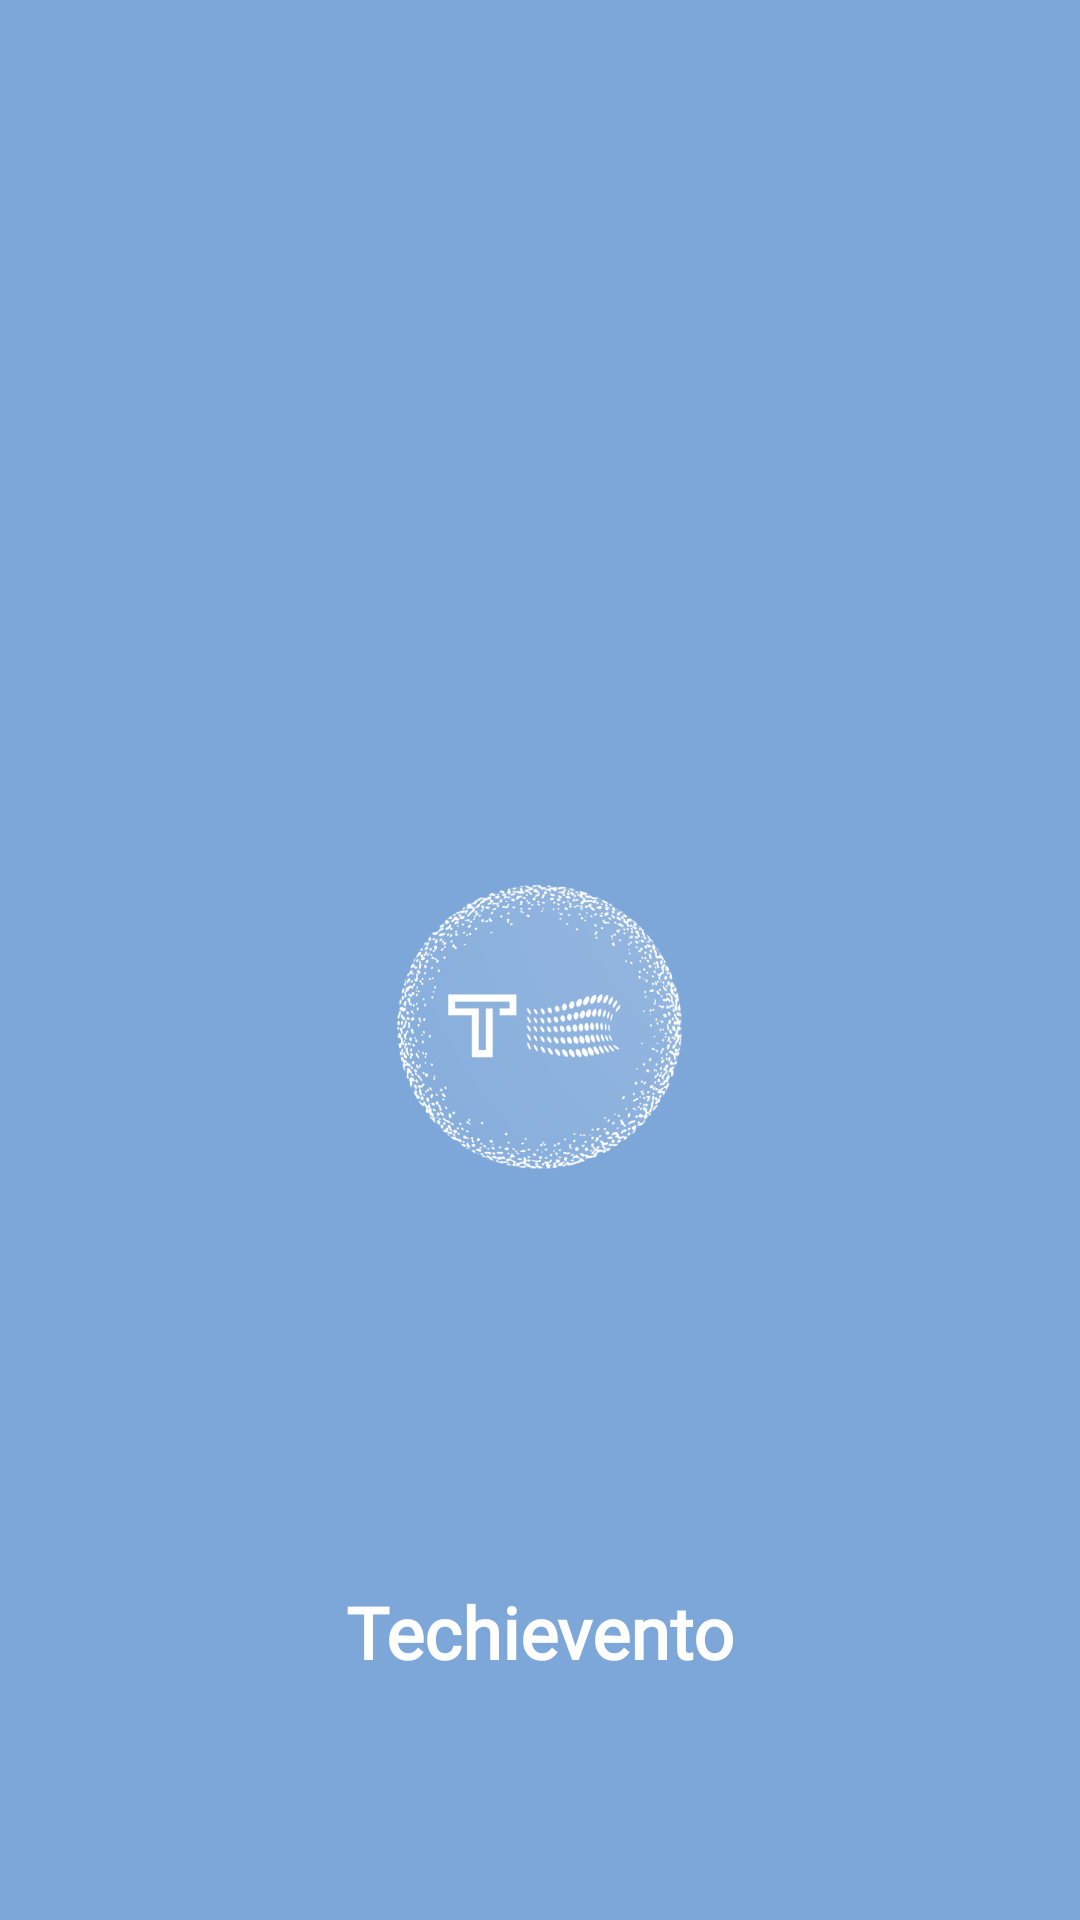

Layout XML and referenced resources for this Android screen:
<!-- AndroidManifest.xml: application theme Theme.Splash -->
<!-- res/layout/activity_splash.xml -->
<?xml version="1.0" encoding="utf-8"?>
<androidx.constraintlayout.widget.ConstraintLayout
    xmlns:android="http://schemas.android.com/apk/res/android"
    xmlns:tools="http://schemas.android.com/tools"
    xmlns:app="http://schemas.android.com/apk/res-auto"
    android:layout_width="match_parent"
    android:layout_height="match_parent"
    android:background="@color/blue"
    tools:context=".Splash_Activity">


    <ImageView
        android:id="@+id/imageView"
        android:layout_width="206dp"
        android:layout_height="120dp"
        android:layout_marginLeft="8dp"
        android:layout_marginTop="280dp"
        android:layout_marginRight="8dp"
        app:layout_constraintBottom_toTopOf="@+id/textView2"
        app:layout_constraintHorizontal_bias="0.497"
        app:layout_constraintLeft_toLeftOf="parent"
        app:layout_constraintRight_toRightOf="parent"
        app:layout_constraintTop_toTopOf="parent"
        app:layout_constraintVertical_bias="0.035"
        app:srcCompat="@drawable/logo_bg" />

    <TextView
        android:id="@+id/textView2"
        android:layout_width="wrap_content"
        android:layout_height="wrap_content"
        android:layout_marginBottom="80dp"
        android:fontFamily="@font/ubuntu_light"
        android:gravity="center_horizontal"
        android:text="Techievento"
        android:textAppearance="@style/TextAppearance.AppCompat.Large"
        android:textColor="@color/white"
        android:textSize="24sp"
        android:textStyle="bold"
        app:layout_constraintBottom_toBottomOf="parent"
        app:layout_constraintEnd_toEndOf="parent"
        app:layout_constraintHorizontal_bias="0.498"
        app:layout_constraintStart_toStartOf="parent" />

</androidx.constraintlayout.widget.ConstraintLayout>
<!-- resources referenced by this layout -->
<resources>
  <color name="blue">#7DA7D9</color>
  <color name="white">#FFFFFFFF</color>
  <!-- drawable logo_bg: png bitmap (drawable-v24, 102298 bytes) -->
  <style name="Theme.Splash" parent="Theme.AppCompat.Light.NoActionBar">
          
          <item name="colorPrimary">@color/blue_sapphire</item>
          <item name="colorPrimaryVariant">@color/blue</item>
          <item name="colorOnPrimary">@color/white</item>
          <item name="android:windowSplashScreenBackground">@drawable/splash_background</item>
          <item name="android:windowSplashScreenAnimatedIcon">@mipmap/ic_launcher_round</item>
          <item name="android:windowNoTitle">true</item>
          <item name="android:windowFullscreen">true</item>
          <item name="android:windowSplashScreenAnimationDuration">300</item>
          <item name="android:windowDisablePreview">true</item>
          <item name="android:windowIsTranslucent">true</item>
  
          
          <item name="android:statusBarColor" tools:targetApi="l">#00000000</item>
          <item name="android:navigationBarColor">@color/blue</item>
          <item name="android:windowLightStatusBar">false</item>
  
          
      </style>
  <color name="blue_sapphire">#3c4f76</color>
  <!-- drawable splash_background (drawable-v24) -->
  <?xml version="1.0" encoding="utf-8"?>
  <layer-list xmlns:android="http://schemas.android.com/apk/res/android">
      <item android:drawable="@color/teal_200"/>
      <item>
          <bitmap
              android:src="@drawable/logo"
              android:tileMode="disabled"
              android:gravity="center"/>
      </item>
  </layer-list>
  <color name="teal_200">#FF03DAC5</color>
  <!-- drawable logo: png bitmap (drawable-v24, 126115 bytes) -->
</resources>
